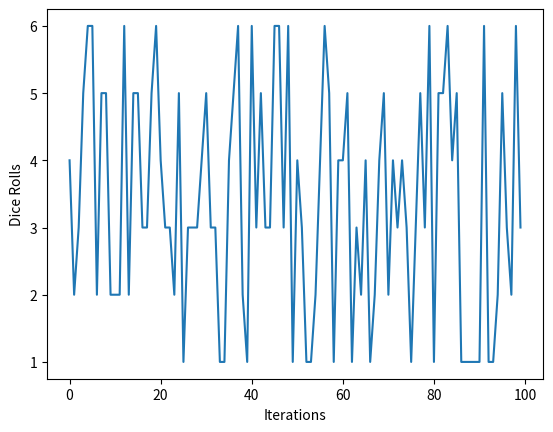

This figure's Python source:
from random import randint
import matplotlib.pyplot as plt
import numpy as np

myList = []
for x in range(100):
    #print(x)
    myList.append(randint(1, 6))

print(myList, len(myList))
plt.plot(myList)
plt.xlabel('Iterations')
plt.ylabel('Dice Rolls')
plt.savefig("static\images\plot.png")
#plt.show()
